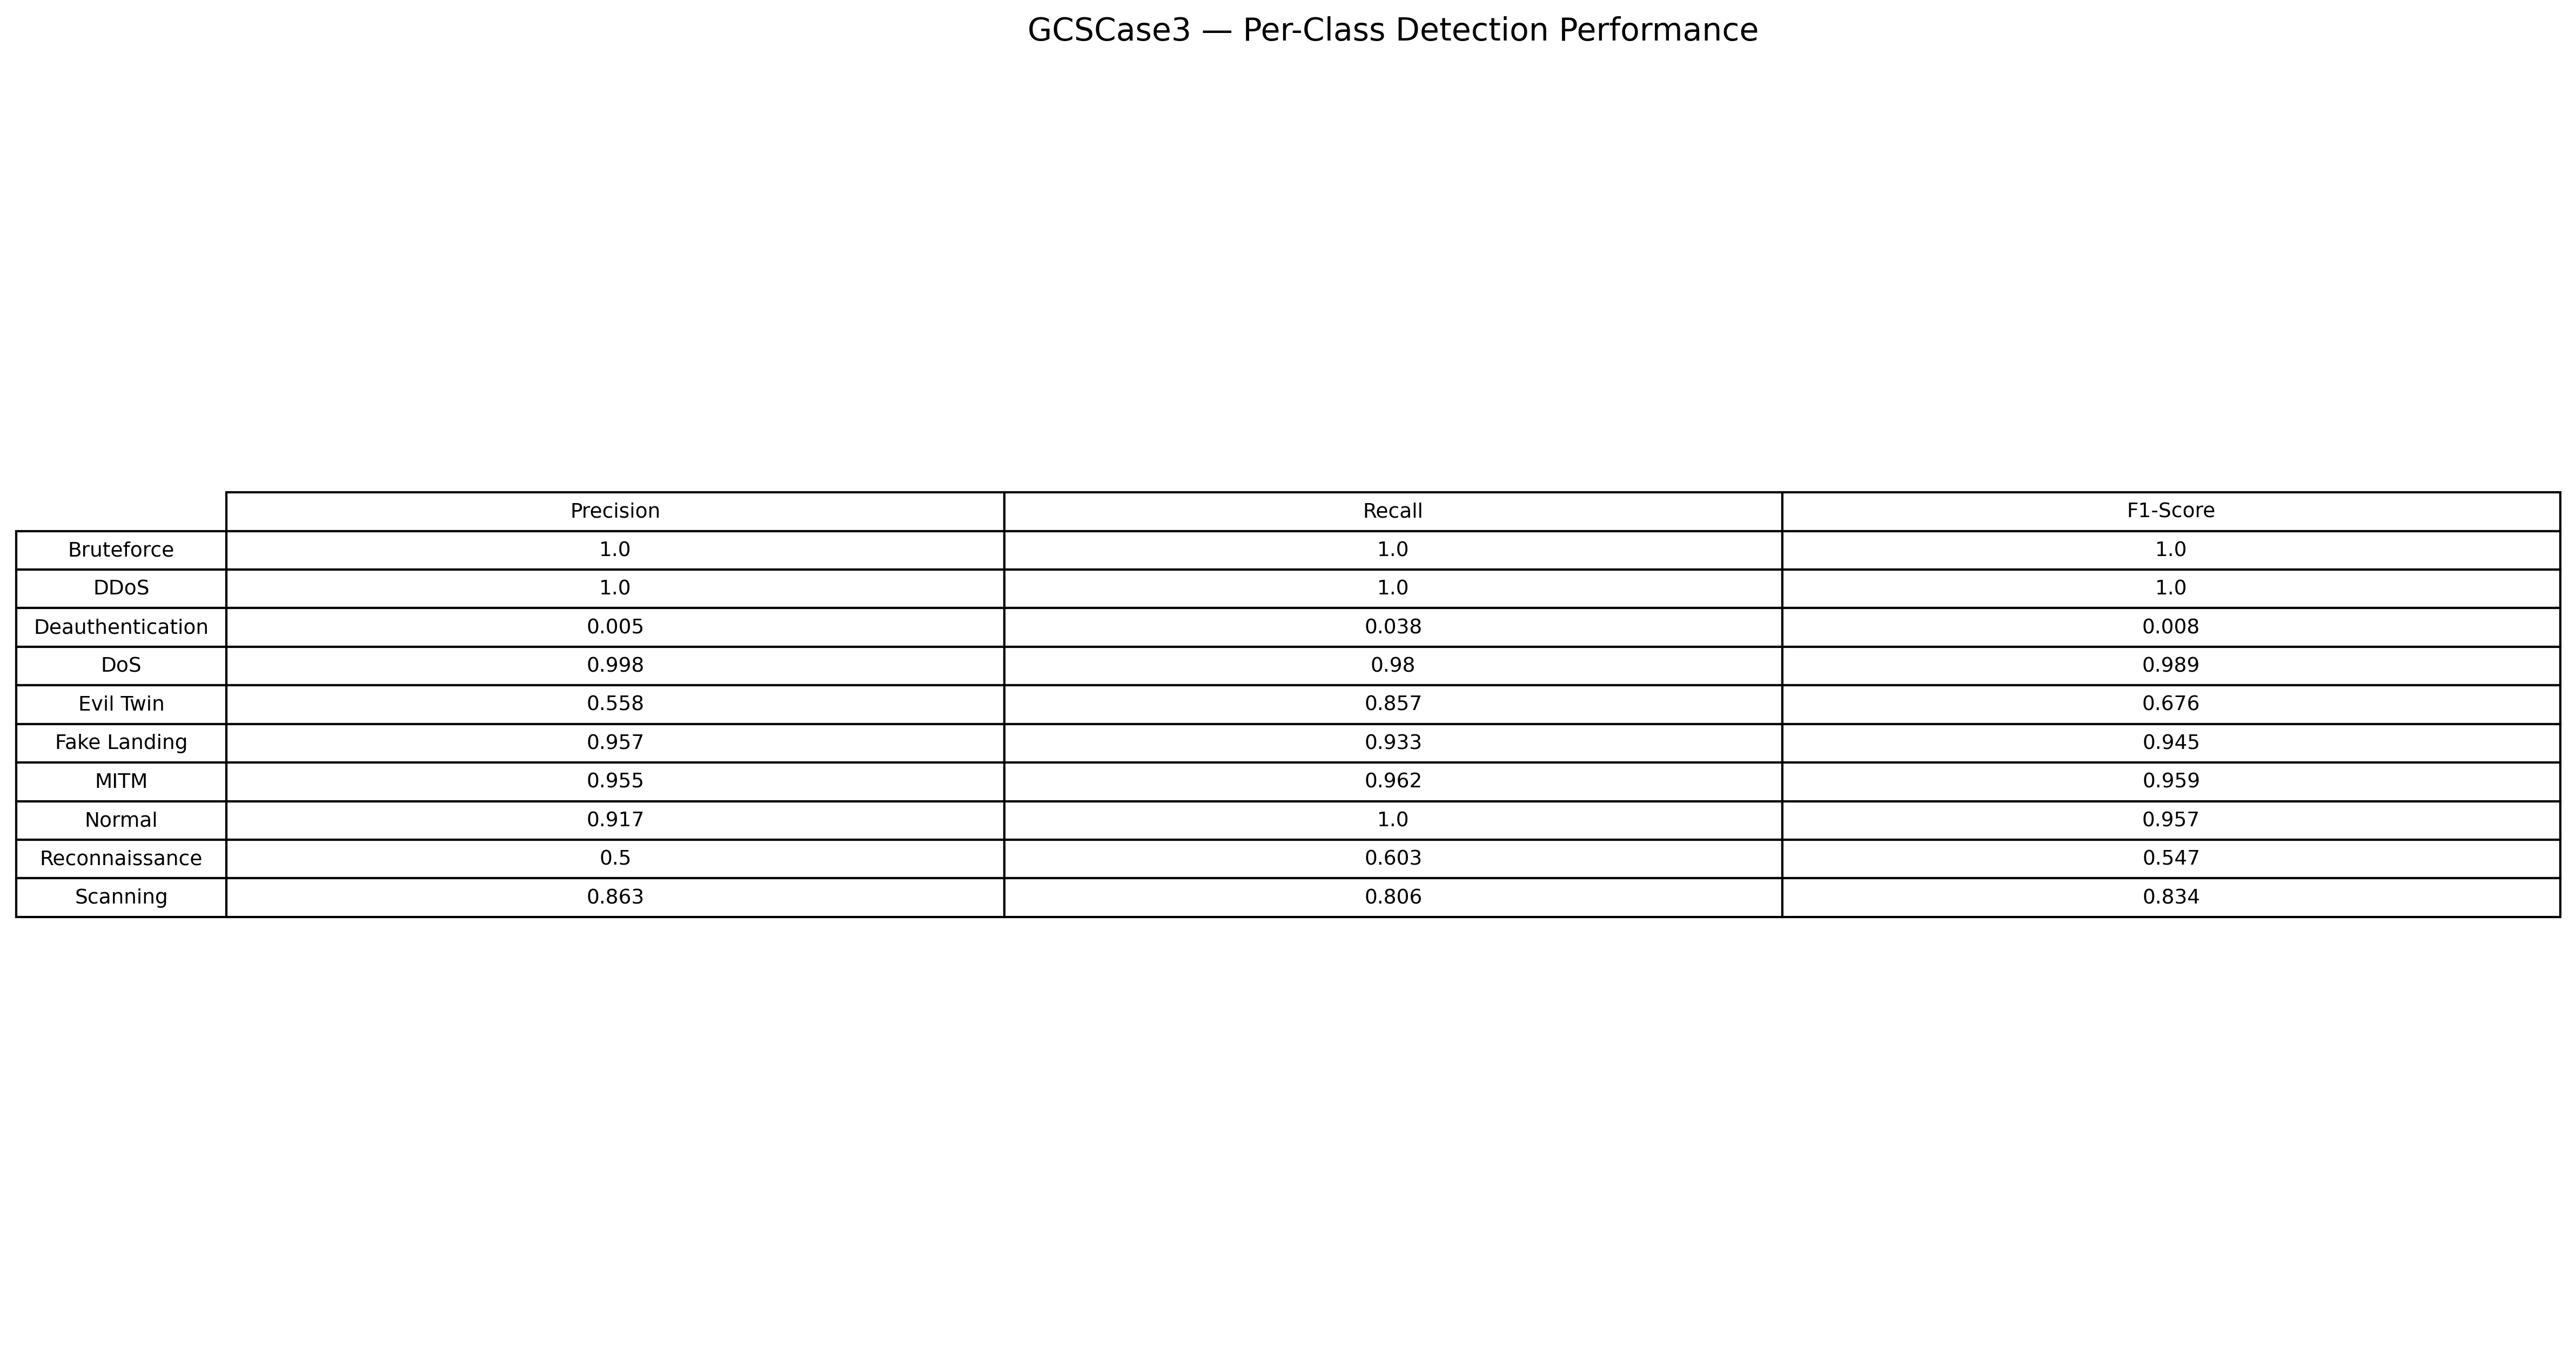

The data file committed next to this chart (first rows):
Class, Precision, Recall, F1-Score, Support
Bruteforce, 1.0, 1.0, 1.0, 2032
DDoS, 1.0, 1.0, 1.0, 38565
Deauthentication, 0.004535, 0.03788, 0.0081, 264
DoS, 0.9977, 0.9801, 0.9888, 111258
Evil Twin, 0.5581, 0.8571, 0.6761, 28
Fake Landing, 0.9569, 0.9328, 0.9447, 119
MITM, 0.955, 0.9622, 0.9586, 662
Normal, 0.9167, 1.0, 0.9565, 22
Reconnaissance, 0.5001, 0.6029, 0.5467, 2866
Scanning, 0.8633, 0.8061, 0.8337, 8911
